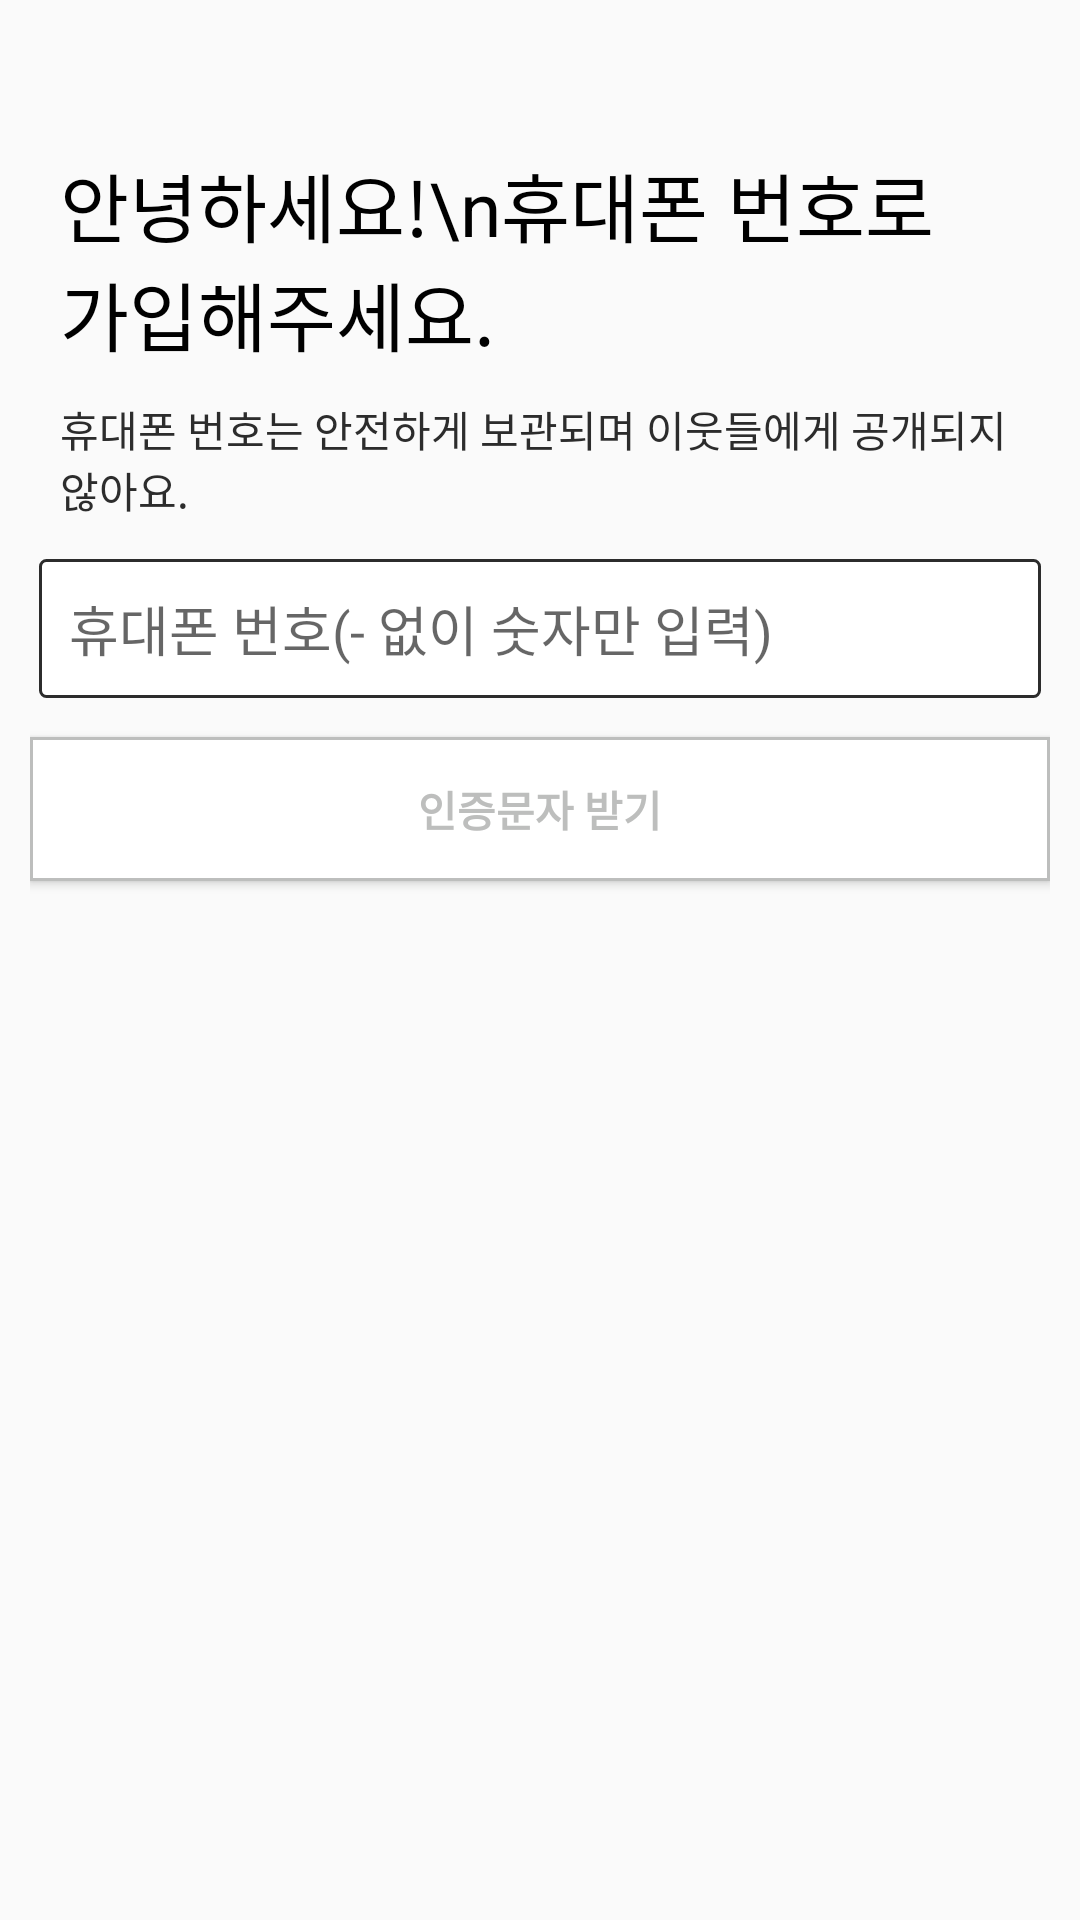

Android layout source for this screen:
<!-- AndroidManifest.xml: application theme Theme.MyApplication -->
<!-- res/layout/sign_in.xml -->
<?xml version="1.0" encoding="utf-8"?>
<LinearLayout xmlns:android="http://schemas.android.com/apk/res/android"
    xmlns:tools="http://schemas.android.com/tools"
    android:layout_width="match_parent"
    android:layout_height="match_parent"
    android:paddingRight="10dp"
    android:paddingLeft="10dp"
    android:orientation="vertical">

    <TextView
        android:id="@+id/textView"
        android:layout_width="wrap_content"
        android:layout_height="wrap_content"
        android:layout_gravity="left"
        android:layout_margin="10dp"
        android:paddingTop="40dp"
        android:text="안녕하세요!\n휴대폰 번호로 가입해주세요."
        android:textColor="@color/black"
        android:textSize="25dp" />

    <TextView
        android:id="@+id/textView2"
        android:layout_width="wrap_content"
        android:layout_height="wrap_content"
        android:paddingLeft="10dp"
        android:paddingBottom="10dp"
        android:text="휴대폰 번호는 안전하게 보관되며 이웃들에게 공개되지 않아요."
        android:textColor="#2c2c2c" />

    <LinearLayout
        android:layout_width="wrap_content"
        android:layout_height="wrap_content"
        android:padding="3dp">

        <EditText
            android:id="@+id/idEdtPhoneNumber"
            android:layout_width="wrap_content"
            android:layout_height="wrap_content"
            android:layout_gravity="center_horizontal"
            android:background="@drawable/edittext_bord"
            android:ems="20"
            android:maxLength="10"
            android:layout_marginBottom="10dp"
            android:hint="휴대폰 번호(- 없이 숫자만 입력)"
            android:inputType="numberSigned"
            android:padding="10dp"
            android:paddingLeft="20dp"
            android:paddingRight="20dp" />
    </LinearLayout>

    <Button
        android:id="@+id/idBtnGetOtp"
        android:layout_width="match_parent"
        android:layout_height="wrap_content"
        android:background="@drawable/round_button"
        android:paddingTop="10dp"
        android:paddingBottom="10dp"
        android:text="인증문자 받기"
        android:textColor="#bdbebd"
        android:textStyle="bold" />

    <EditText
        android:id="@+id/idEdtOtp"
        android:layout_width="wrap_content"
        android:layout_height="wrap_content"
        android:layout_gravity="center_horizontal"
        android:background="@drawable/edittext_bord"
        android:ems="20"
        android:maxLength="6"
        android:layout_marginBottom="10dp"
        android:hint="인증번호 입력 (6자리)"
        android:inputType="numberSigned"
        android:padding="10dp"
        android:paddingLeft="20dp"
        android:paddingRight="20dp"
        android:visibility="invisible" />

    <Button
        android:id="@+id/idBtnVerify"
        android:layout_width="match_parent"
        android:layout_height="wrap_content"
        android:background="@drawable/round_button"
        android:paddingTop="10dp"
        android:paddingBottom="10dp"
        android:text="인증하기"
        android:textColor="#cacaca"
        android:textStyle="bold"
        android:visibility="invisible" />


</LinearLayout>
<!-- resources referenced by this layout -->
<resources>
  <color name="black">#FF000000</color>
  <!-- drawable edittext_bord (drawable) -->
  <?xml version="1.0" encoding="utf-8"?>
  <shape xmlns:android="http://schemas.android.com/apk/res/android"
      android:padding="10dp"
      android:shape="rectangle">
      <stroke android:width="1dp"
          android:color="#2c2c2c" />
  
      <solid android:color="#ffffff" />
      <corners
          android:topLeftRadius="2dp"
          android:topRightRadius="2dp"
          android:bottomLeftRadius="2dp"
          android:bottomRightRadius="2dp" />
  </shape>
  <!-- drawable round_button (drawable) -->
  <?xml version="1.0" encoding="utf-8"?>
  <shape xmlns:android="http://schemas.android.com/apk/res/android"
      android:padding="10dp"
      android:shape="rectangle" >
      <stroke android:width="1dp"
          android:color="#bdbebd" />
      <solid android:color="#FFFFFF" />
  
  </shape>
  <style name="Theme.MyApplication" parent="Theme.AppCompat.Light">
          
          <item name="colorPrimary">@color/purple_500</item>
          <item name="colorPrimaryVariant">@color/purple_700</item>
          <item name="colorOnPrimary">@color/white</item>
          
          <item name="colorSecondary">@color/teal_200</item>
          <item name="colorSecondaryVariant">@color/teal_700</item>
          <item name="colorOnSecondary">@color/black</item>
          
          <item name="android:statusBarColor" tools:targetApi="l">?attr/colorPrimaryVariant</item>
          
      </style>
  <color name="purple_500">#FF6200EE</color>
  <color name="purple_700">#FF3700B3</color>
  <color name="white">#FFFFFFFF</color>
  <color name="teal_200">#FF03DAC5</color>
  <color name="teal_700">#FF018786</color>
</resources>
